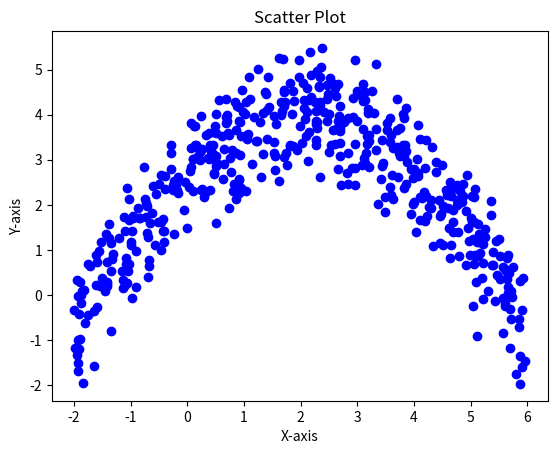

Python code for this plot:
import numpy as np
import math
import matplotlib.pyplot as plt

size = 1000

size1 = math.floor(size / 2)
size2 = math.ceil(size / 2)

x1_banana1 = np.random.uniform(-2, 6, size1)
x2_banana1 = -0.3 * (x1_banana1-2)**2 + 4 + 0.7 * np.random.randn(size1)


plt.scatter(x1_banana1, x2_banana1, color='blue', marker='o')

plt.xlabel('X-axis')
plt.ylabel('Y-axis')
plt.title('Scatter Plot')

plt.show()
